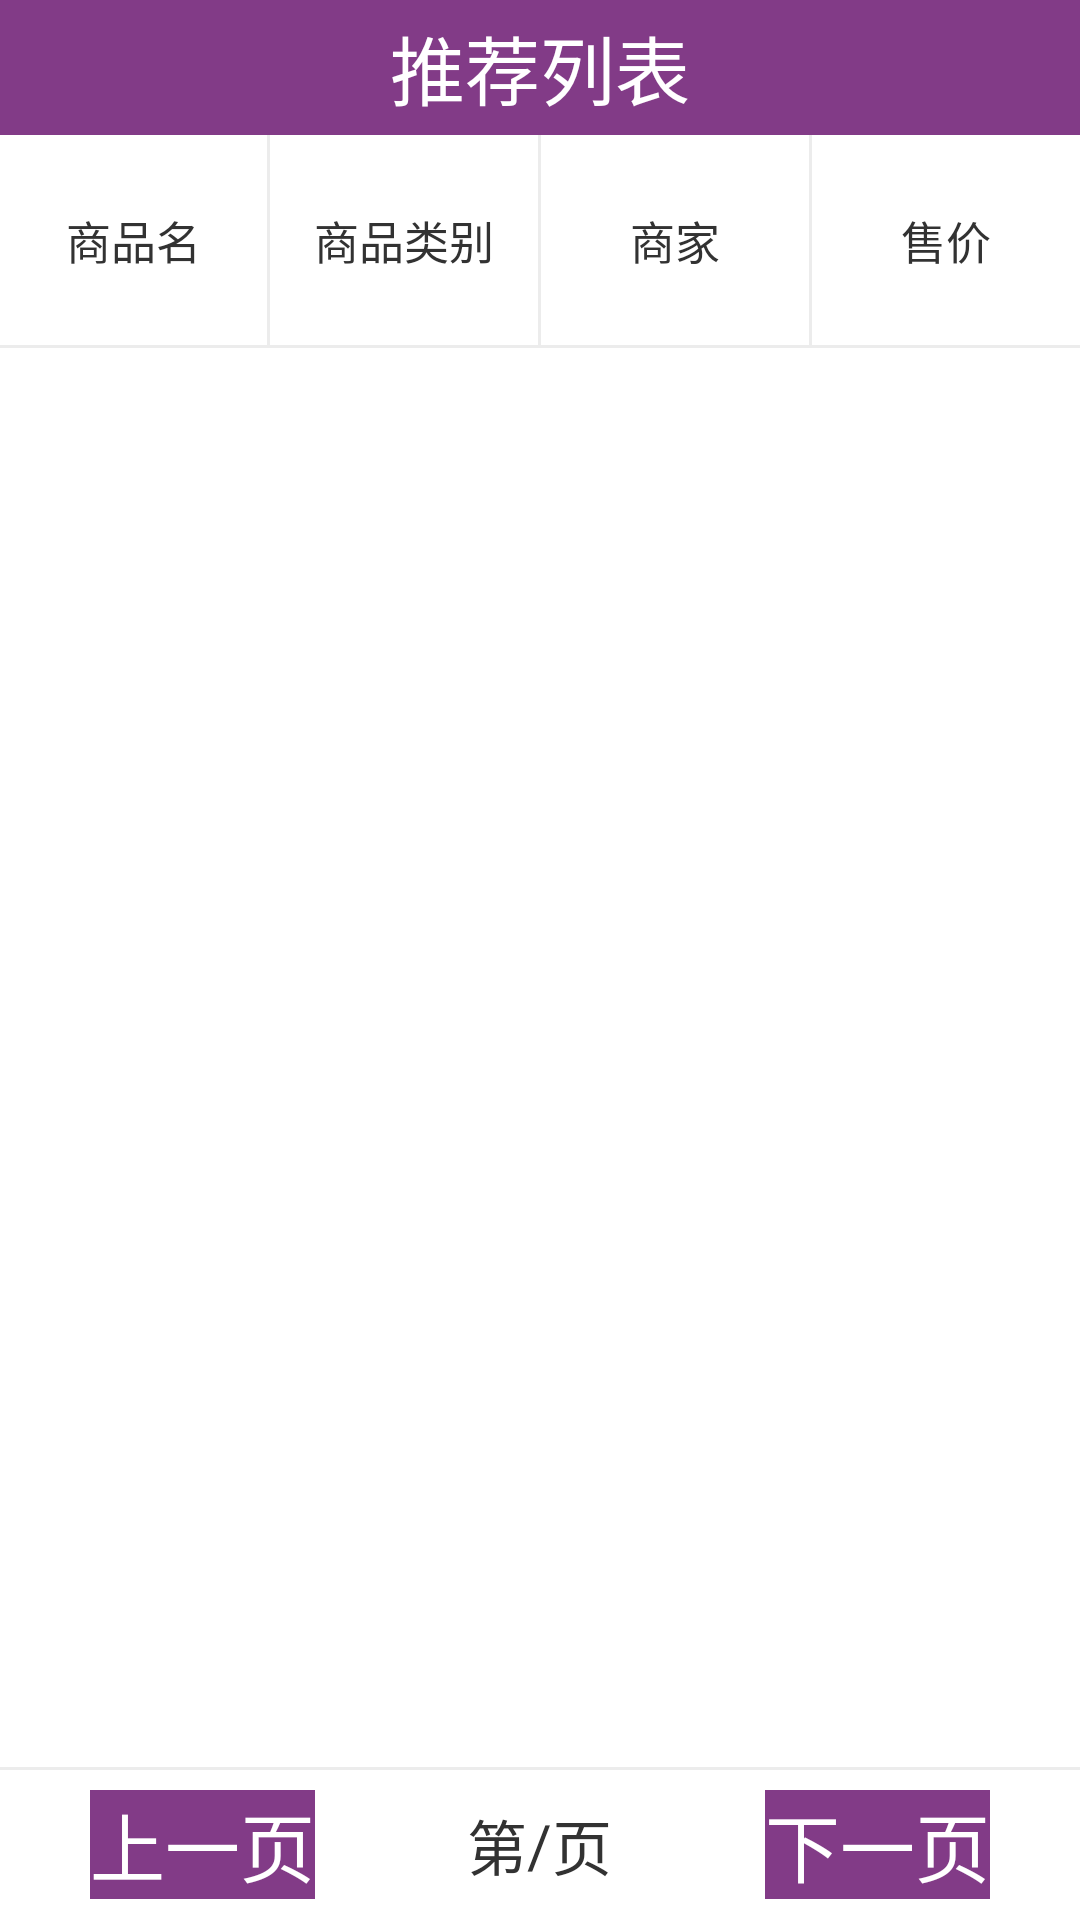

Here is an Android app screen rendered from its layout file. Give the layout XML and the strings, colors and styles it references.
<!-- AndroidManifest.xml: application theme LauncherTheme -->
<!-- res/layout/activity_push_list.xml -->
<?xml version="1.0" encoding="utf-8"?>
<RelativeLayout
    xmlns:android="http://schemas.android.com/apk/res/android"
    android:layout_width="match_parent"
    android:background="@color/white"
    android:layout_height="match_parent">

    <RelativeLayout
        android:id="@+id/action_bar"
        android:layout_width="match_parent"
        android:layout_height="@dimen/topBar"
        android:background="@color/red">

        <ImageView
            android:layout_width="wrap_content"
            android:layout_height="wrap_content"/>

        <TextView
            android:layout_width="wrap_content"
            android:layout_height="wrap_content"
            android:layout_centerHorizontal="true"
            android:layout_centerVertical="true"
            android:textSize="@dimen/action_bar_text_size"
            android:textColor="@color/white"
            android:text="@string/push_list"/>

        <ImageView
            android:layout_width="wrap_content"
            android:layout_height="wrap_content"/>

    </RelativeLayout>

    <LinearLayout
        android:id="@+id/table_header"
        android:layout_width="match_parent"
        android:layout_height="70dp"
        android:layout_below="@id/action_bar"
        android:orientation="horizontal">

        <TextView
            android:layout_width="0dp"
            android:layout_height="match_parent"
            android:layout_weight="1"
            android:gravity="center"
            android:textSize="15sp"
            android:text="@string/good_name"/>
        <View
            android:layout_width="1dp"
            android:layout_height="match_parent"
            android:background="?android:attr/listDivider"/>
        <TextView
            android:layout_width="0dp"
            android:layout_height="match_parent"
            android:layout_weight="1"
            android:gravity="center"
            android:textSize="15sp"
            android:text="@string/good_type"/>
        <View
            android:layout_width="1dp"
            android:layout_height="match_parent"
            android:background="?android:attr/listDivider"/>
        <TextView
            android:layout_width="0dp"
            android:layout_height="match_parent"
            android:layout_weight="1"
            android:gravity="center"
            android:textSize="15sp"
            android:text="@string/merchant_name"/>
        <View
            android:layout_width="1dp"
            android:layout_height="match_parent"
            android:background="?android:attr/listDivider"/>
        <TextView
            android:layout_width="0dp"
            android:layout_height="match_parent"
            android:layout_weight="1"
            android:gravity="center"
            android:textSize="15sp"
            android:text="@string/sell_price"/>

    </LinearLayout>

    <View
        android:id="@+id/divider1"
        android:layout_width="match_parent"
        android:layout_height="1dp"
        android:layout_below="@id/table_header"
        android:background="?android:attr/listDivider"/>

    <View
        android:id="@+id/divider2"
        android:layout_above="@id/bottom"
        android:layout_width="match_parent"
        android:layout_height="1dp"
        android:background="?android:attr/listDivider"/>

    <ListView
        android:id="@+id/listView"
        android:layout_below="@id/divider1"
        android:layout_above="@id/divider2"
        android:layout_width="match_parent"
        android:layout_height="match_parent">
    </ListView>

    <RelativeLayout
        android:id="@+id/bottom"
        android:layout_width="match_parent"
        android:layout_height="50dp"
        android:paddingLeft="30dp"
        android:paddingRight="30dp"
        android:layout_alignParentBottom="true">

        <Button
            android:id="@+id/last_page"
            android:layout_width="wrap_content"
            android:layout_height="wrap_content"
            android:background="@color/red"
            android:layout_alignParentLeft="true"
            android:layout_centerVertical="true"
            android:text="@string/last_page"
            android:textSize="25sp"
            android:textColor="@color/white"/>

        <TextView
            android:id="@+id/middle"
            android:layout_width="wrap_content"
            android:layout_height="wrap_content"
            android:layout_centerInParent="true"
            android:textSize="20sp"
            android:text="@string/middle"/>

        <TextView
            android:id="@+id/current_page"
            android:layout_width="wrap_content"
            android:layout_height="wrap_content"
            android:layout_centerVertical="true"
            android:layout_toLeftOf="@id/middle"
            android:textSize="20sp"/>

        <TextView
            android:layout_width="wrap_content"
            android:layout_height="wrap_content"
            android:layout_toLeftOf="@id/current_page"
            android:layout_centerVertical="true"
            android:textSize="20sp"
            android:text="@string/di"/>

        <TextView
            android:id="@+id/total_page"
            android:layout_width="wrap_content"
            android:layout_height="wrap_content"
            android:layout_centerVertical="true"
            android:layout_toRightOf="@id/middle"
            android:textSize="20sp"/>

        <TextView
            android:layout_width="wrap_content"
            android:layout_height="wrap_content"
            android:layout_toRightOf="@id/total_page"
            android:layout_centerVertical="true"
            android:textSize="20sp"
            android:text="@string/page"/>

        <Button
            android:id="@+id/next_page"
            android:layout_width="wrap_content"
            android:layout_height="wrap_content"
            android:background="@color/red"
            android:layout_alignParentRight="true"
            android:layout_centerVertical="true"
            android:text="@string/next_page"
            android:textSize="25sp"
            android:textColor="@color/white"/>

    </RelativeLayout>

</RelativeLayout>
<!-- resources referenced by this layout -->
<resources>
  <color name="red">#823B87</color>
  <color name="white">#FFFFFFFF</color>
  <dimen name="action_bar_text_size">25sp</dimen>
  <dimen name="topBar">45dp</dimen>
  <string name="di">第</string>
  <string name="good_name">商品名</string>
  <string name="good_type">商品类别</string>
  <string name="last_page">上一页</string>
  <string name="merchant_name">商家</string>
  <string name="middle">/</string>
  <string name="next_page">下一页</string>
  <string name="page">页</string>
  <string name="push_list">推荐列表</string>
  <string name="sell_price">售价</string>
  <style name="LauncherTheme" parent="@style/AppTheme">
          <item name="android:windowBackground">@*android:color/transparent</item>
          <item name="android:windowIsTranslucent">true</item>
          <item name="android:windowContentOverlay">@null</item>
          <item name="android:colorBackgroundCacheHint">@null</item>
      </style>
  <style name="AppTheme" parent="@style/BaseAppTheme">
          <item name="android:checkboxStyle">@style/CCPCheckBox</item>
          <item name="android:buttonStyle">@style/BaseButtonStyle</item>
          <item name="android:buttonStyleToggle">@style/BaseToggleButtonStyle</item>
          <item name="android:windowContentOverlay">@null</item>
          <item name="android:autoCompleteTextViewStyle">@style/BaseAutoCompleteTextViewStyle</item>
          <item name="android:editTextStyle">@style/BaseEditTextStyle</item>
          <item name="android:listViewStyle">@style/BaseListViewStyle</item>
          <item name="android:radioButtonStyle">@style/BaseRadioButtonStyle</item>
          <item name="android:textViewStyle">@style/BaseTextViewStyle</item>
          <item name="android:fadingEdge">none</item>
          <item name="android:fadingEdgeLength">0.0dip</item>
          <item name="attrBgSelectedLetter">@drawable/icon_list_fastscroll_selected_bg</item>
      </style>
  <style name="BaseAppTheme" parent="@android:style/Theme.Light.NoTitleBar" />
  <style name="CCPCheckBox" parent="@android:style/Widget.CompoundButton.CheckBox">
          <item name="android:background">@drawable/ccp_checkbox_btn</item>
          <item name="android:button">@null</item>
      </style>
  <style name="BaseButtonStyle" parent="@android:style/Widget.Button" />
  <style name="BaseToggleButtonStyle" parent="@android:style/Widget.Button.Toggle" />
  <style name="BaseAutoCompleteTextViewStyle" parent="@android:style/Widget.AutoCompleteTextView" />
  <style name="BaseEditTextStyle" parent="@android:style/Widget.EditText" />
  <style name="BaseListViewStyle" parent="@android:style/Widget.ListView">
          <item name="android:divider">@color/list_divider</item>
          <item name="android:dividerHeight">@dimen/list_divider_height</item>
      </style>
  <style name="BaseRadioButtonStyle" parent="@android:style/Widget.CompoundButton.RadioButton" />
  <style name="BaseTextViewStyle" parent="@android:style/Widget.TextView" />
  <color name="list_divider">#ffdadada</color>
</resources>
